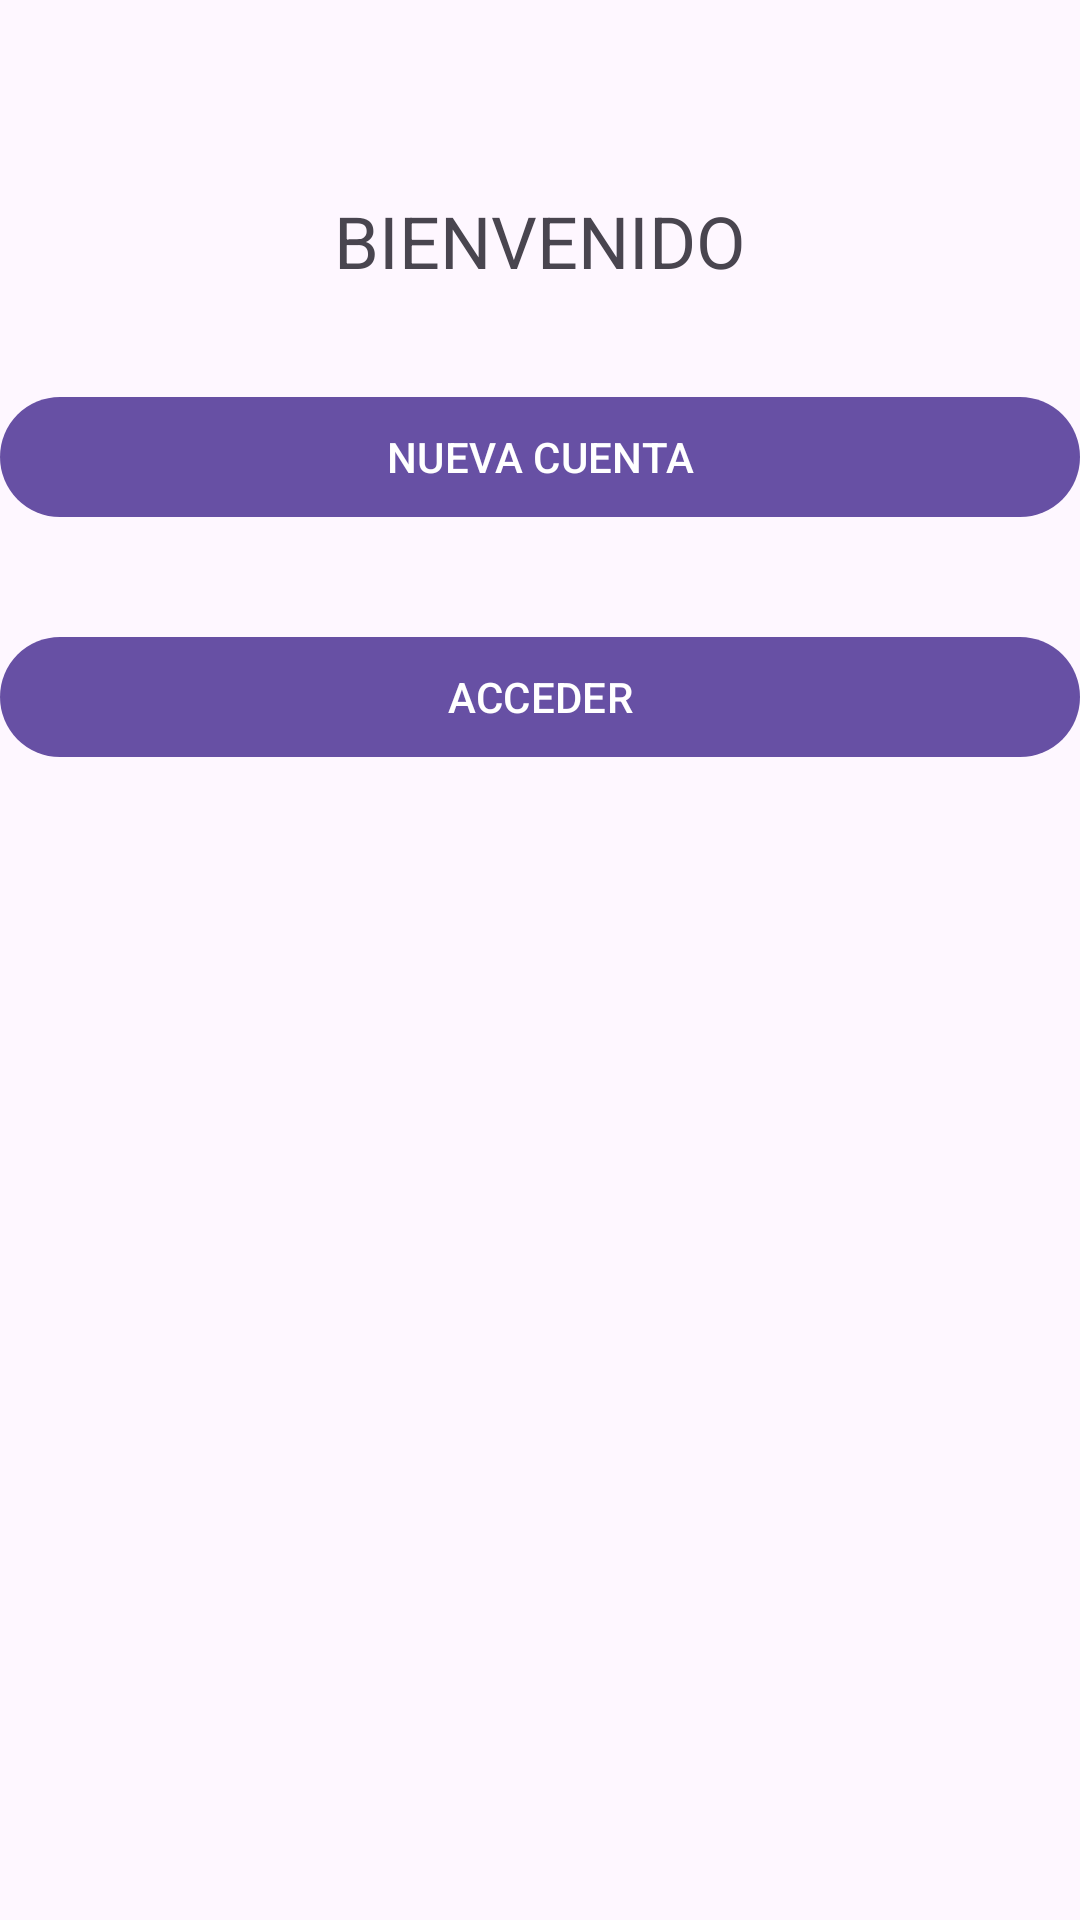

This screen was rendered from an Android layout file. Write that file and the resources it references.
<!-- AndroidManifest.xml: application theme Theme.AppXCNT -->
<!-- res/layout/activity_main_login.xml -->
<?xml version="1.0" encoding="utf-8"?>
<androidx.constraintlayout.widget.ConstraintLayout xmlns:android="http://schemas.android.com/apk/res/android"
    xmlns:app="http://schemas.android.com/apk/res-auto"
    xmlns:tools="http://schemas.android.com/tools"
    android:id="@+id/main"
    android:layout_width="match_parent"
    android:layout_height="match_parent"
    tools:context=".autenticacionfb.MainLoginActivity">

    <TextView
        android:id="@+id/textView3"
        android:layout_width="wrap_content"
        android:layout_height="wrap_content"
        android:layout_marginTop="64dp"
        android:text="BIENVENIDO"
        android:textSize="24sp"
        app:layout_constraintEnd_toEndOf="parent"
        app:layout_constraintStart_toStartOf="parent"
        app:layout_constraintTop_toTopOf="parent" />

    <Button
        android:onClick="nuevaCuenta"
        android:id="@+id/botonnuevacuenta"
        android:layout_width="match_parent"
        android:layout_height="wrap_content"
        android:layout_marginTop="32dp"
        android:text="NUEVA CUENTA"
        app:layout_constraintEnd_toEndOf="parent"
        app:layout_constraintStart_toStartOf="parent"
        app:layout_constraintTop_toBottomOf="@+id/textView3" />

    <Button
        android:onClick="acceder"
        android:id="@+id/botonacceder"
        android:layout_width="match_parent"
        android:layout_height="wrap_content"
        android:layout_marginTop="32dp"
        android:text="ACCEDER"
        app:layout_constraintEnd_toEndOf="parent"
        app:layout_constraintStart_toStartOf="parent"
        app:layout_constraintTop_toBottomOf="@+id/botonnuevacuenta" />

</androidx.constraintlayout.widget.ConstraintLayout>
<!-- resources referenced by this layout -->
<resources>
  <style name="Theme.AppXCNT" parent="Base.Theme.AppXCNT" />
  <style name="Base.Theme.AppXCNT" parent="Theme.Material3.DayNight.NoActionBar">
          
          
      </style>
</resources>
